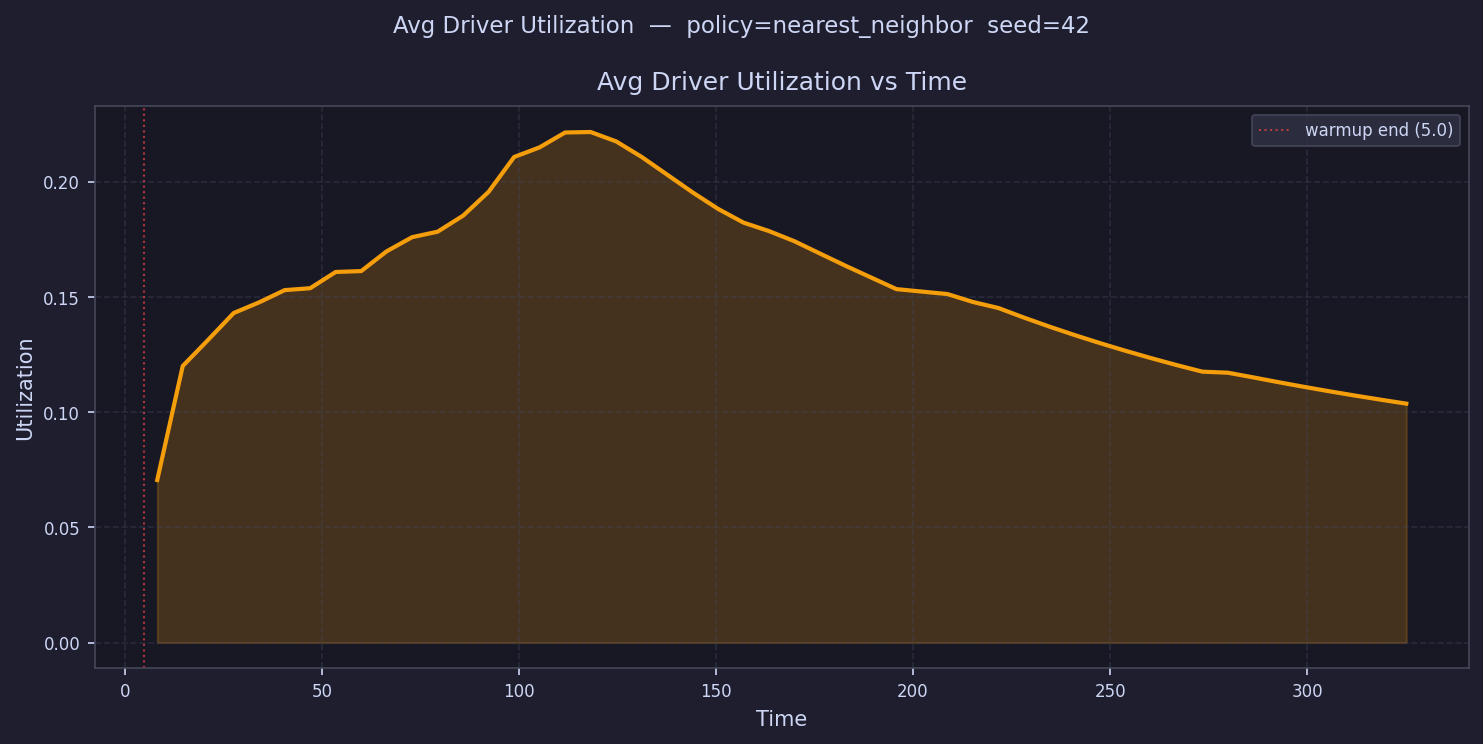

The file beside this chart, header and first rows:
time, avg_driver_utilization
8.234, 0.07058
14.7, 0.1201
21.17, 0.1315
27.64, 0.1431
34.1, 0.1477
40.57, 0.153
47.04, 0.1539
53.51, 0.1609
59.98, 0.1613
66.44, 0.1699
72.91, 0.176
79.38, 0.1784
85.85, 0.1854
92.31, 0.1957
98.78, 0.2108
105.3, 0.215
111.7, 0.2215
118.2, 0.2217
124.7, 0.2176
131.1, 0.2109
137.6, 0.2032
144.1, 0.1955
150.5, 0.1883
157, 0.1824
163.5, 0.1787
169.9, 0.1743
176.4, 0.1689
182.9, 0.1636
189.3, 0.1585
195.8, 0.1535
202.3, 0.1524
208.7, 0.1513
215.2, 0.1479
221.7, 0.1453
228.1, 0.1411
234.6, 0.1372
241.1, 0.1335
247.5, 0.13
254, 0.1266
260.5, 0.1235
266.9, 0.1205
273.4, 0.1176
279.9, 0.1172
286.3, 0.1151
292.8, 0.113
299.3, 0.111
305.8, 0.1091
312.2, 0.1072
318.7, 0.1055
325.2, 0.1037
